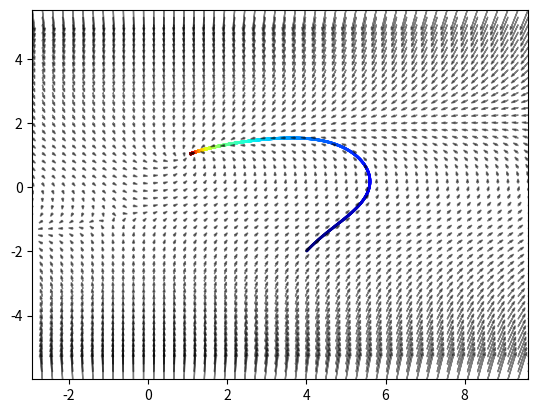

Python code for this plot:
import numpy as np
import matplotlib.pyplot as plt



def update_var(var, var_dot, dt=0.001):
    var = var +  var_dot*dt
    return var


def update_var_dot(var):
    var = var.reshape(-1,1)
    x1 = var[0,0]
    x2 = var[1,0]
    var_dot[0,0] = 1 - x1*x2
    var_dot[1,0] = x1 - x2**3

    return var_dot


def plotter(var_list):
    color = np.array([i for i in range(len(var_list[:,1]))])
    color = color[::1]
    plt.scatter(var_list[:,0], var_list[:,1], c=color, s=1, cmap='jet')



def arrow_plotter():
    var_dot_list = []
    x_range = np.linspace(var0_lim[0], var0_lim[1], 50)
    y_range = np.linspace(var1_lim[0], var1_lim[1], 50)
    scale= 300
    for x_ in x_range:
        for y_ in y_range:
            var = np.array([[x_, y_]]).T
            var_dot = update_var_dot(var)
            #var_dot_list.append(var_dot.T[0])

            plt.arrow(x_, y_, var_dot.T[0][0]/scale, var_dot.T[0][1]/scale,head_length=0.1,  head_width=0.05, color='k',
            alpha = 0.5)






#set your initial values for the variables
var = np.array([[4,-2]]).T
var_dot = np.array([[0,0]], dtype=float).T
# specidy how ling you want to keep tracking the variables
t_total = 3
# Leave these parameters default
dt = 0.001
var_list = []


for i in range(int(t_total/dt)):
    var_dot = update_var_dot(var)
    var = update_var(var, var_dot, dt)
    var_list.append(var.T[0])


var_list = np.array(var_list)
var0_lim = (np.min(var_list[:,0])-4, np.max(var_list[:,0])+4)
var1_lim = (np.min(var_list[:,1])-4, np.max(var_list[:,1])+4)

plotter(var_list)
arrow_plotter()
plt.xlim([var0_lim[0], var0_lim[1]])
plt.ylim([var1_lim[0], var1_lim[1]])
plt.show()
#plt.axis('equal')
